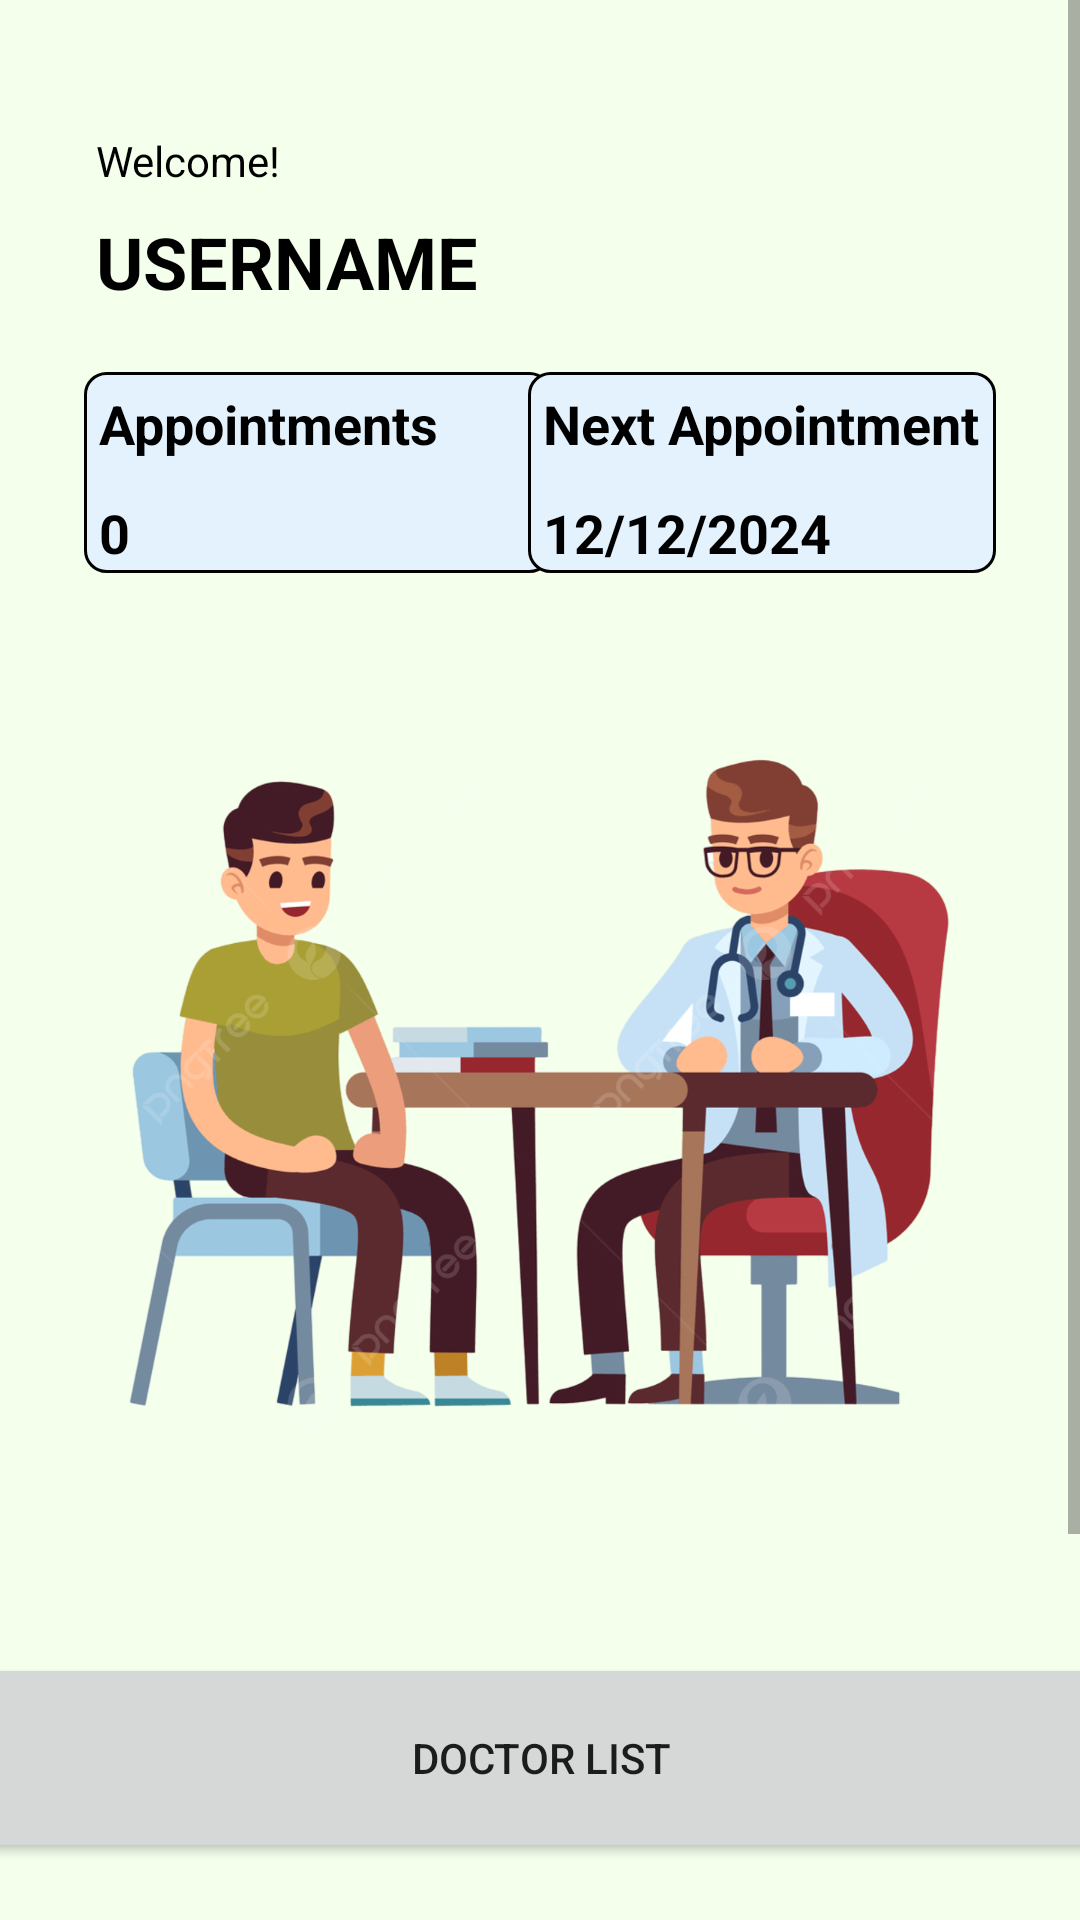

Produce the Android XML layout that renders to this screen, including the resource entries it uses.
<!-- AndroidManifest.xml: application theme Theme.CSC2074FinalProject -->
<!-- res/layout/fragment_userhome.xml -->
<?xml version="1.0" encoding="utf-8"?>
<ScrollView xmlns:android="http://schemas.android.com/apk/res/android"
    xmlns:app="http://schemas.android.com/apk/res-auto"
    xmlns:tools="http://schemas.android.com/tools"
    android:orientation="vertical"
    android:layout_width="match_parent"
    android:layout_height="match_parent"
    android:fillViewport="true"
    android:background="@color/pastel_green"
    tools:context=".fragment.HomeFragment">

    <androidx.constraintlayout.widget.ConstraintLayout
        android:layout_width="match_parent"
        android:layout_height="match_parent">

        
        <androidx.constraintlayout.widget.ConstraintLayout
            android:id="@+id/constraintLayout"
            android:layout_width="match_parent"
            android:layout_height="108dp"
            app:layout_constraintEnd_toEndOf="parent"
            app:layout_constraintStart_toStartOf="parent"
            app:layout_constraintTop_toTopOf="parent">

            <TextView
                android:id="@+id/home_welcome"
                android:layout_width="0dp"
                android:layout_height="wrap_content"
                android:layout_marginStart="32dp"
                android:layout_marginTop="44dp"
                android:text="Welcome!"
                android:textColor="@color/black"
                app:layout_constraintEnd_toEndOf="parent"
                app:layout_constraintHorizontal_bias="0.0"
                app:layout_constraintStart_toStartOf="parent"
                app:layout_constraintTop_toTopOf="parent" />

            <TextView
                android:id="@+id/home_username"
                android:layout_width="wrap_content"
                android:layout_height="wrap_content"
                android:layout_marginStart="32dp"
                android:layout_marginTop="8dp"
                android:text="USERNAME"
                android:textSize="24sp"
                android:textStyle="bold"
                android:textColor="@color/black"
                app:layout_constraintEnd_toEndOf="parent"
                app:layout_constraintHorizontal_bias="0.0"
                app:layout_constraintStart_toStartOf="parent"
                app:layout_constraintTop_toBottomOf="@+id/home_welcome" />


        </androidx.constraintlayout.widget.ConstraintLayout>

        

        

        

        <androidx.constraintlayout.widget.ConstraintLayout
            android:id="@+id/home_layout_appointment_count_and_date_container"
            android:layout_width="match_parent"
            android:layout_height="wrap_content"
            android:layout_marginTop="16dp"
            app:layout_constraintEnd_toEndOf="parent"
            app:layout_constraintHorizontal_bias="0.0"
            app:layout_constraintStart_toStartOf="parent"
            app:layout_constraintTop_toBottomOf="@+id/constraintLayout">

            

            

            <androidx.constraintlayout.widget.ConstraintLayout
                android:id="@+id/home_layout_appointment_box"
                android:layout_width="156dp"
                android:layout_height="67dp"
                android:layout_marginStart="28dp"
                android:background="@drawable/drawable_box_rounded_corners"
                android:orientation="vertical"
                app:layout_constraintEnd_toStartOf="@+id/home_layout_appointment_date_box"
                app:layout_constraintHorizontal_bias="0.023"
                app:layout_constraintStart_toStartOf="parent"
                app:layout_constraintTop_toTopOf="parent">

                <TextView
                    android:id="@+id/home_appointment_box"
                    android:layout_width="match_parent"
                    android:layout_height="wrap_content"
                    android:layout_marginStart="4dp"
                    android:layout_marginTop="4dp"
                    android:text="Appointments"
                    android:textColor="@color/black"
                    android:textSize="18sp"
                    android:textStyle="bold"
                    app:layout_constraintStart_toStartOf="parent"
                    app:layout_constraintTop_toTopOf="parent" />

                <TextView
                    android:id="@+id/home_appointment_count"
                    android:layout_width="match_parent"
                    android:layout_height="wrap_content"
                    android:layout_marginStart="4dp"
                    android:layout_marginTop="12dp"
                    android:text="0"
                    android:textSize="18sp"
                    android:textStyle="bold"
                    android:textColor="@color/black"
                    app:layout_constraintTop_toBottomOf="@+id/home_appointment_box"
                    tools:layout_editor_absoluteX="-53dp" />

            </androidx.constraintlayout.widget.ConstraintLayout>

            <androidx.constraintlayout.widget.ConstraintLayout
                android:id="@+id/home_layout_appointment_date_box"
                android:layout_width="156dp"
                android:layout_height="67dp"
                android:layout_marginEnd="28dp"
                android:background="@drawable/drawable_box_rounded_corners"
                android:orientation="vertical"
                app:layout_constraintEnd_toEndOf="parent"
                app:layout_constraintTop_toTopOf="parent">

                <TextView
                    android:id="@+id/home_next_appointment_txt"
                    android:layout_width="match_parent"
                    android:layout_height="wrap_content"
                    android:layout_marginStart="4dp"
                    android:layout_marginTop="4dp"
                    android:text="Next Appointment"
                    android:textSize="18sp"
                    android:textStyle="bold"
                    android:textColor="@color/black"
                    app:layout_constraintStart_toStartOf="parent"
                    app:layout_constraintTop_toTopOf="parent" />

                <TextView
                    android:id="@+id/home_appointment_date_count"
                    android:layout_width="match_parent"
                    android:layout_height="wrap_content"
                    android:layout_marginStart="4dp"
                    android:layout_marginTop="12dp"
                    android:text="12/12/2024"
                    android:textColor="@color/black"
                    android:textSize="18sp"
                    android:textStyle="bold"
                    app:layout_constraintTop_toBottomOf="@+id/home_next_appointment_txt"
                    tools:layout_editor_absoluteX="-53dp" />

            </androidx.constraintlayout.widget.ConstraintLayout>

            <androidx.constraintlayout.widget.Guideline
                android:id="@+id/guideline"
                android:layout_width="wrap_content"
                android:layout_height="wrap_content"
                android:orientation="horizontal"
                app:layout_constraintGuide_begin="20dp" />
        </androidx.constraintlayout.widget.ConstraintLayout>

        <androidx.constraintlayout.widget.ConstraintLayout
            android:id="@+id/home_container_pictures"
            android:layout_width="300dp"
            android:layout_height="300dp"
            android:layout_marginTop="20dp"
            app:layout_constraintEnd_toEndOf="parent"
            app:layout_constraintHorizontal_bias="0.495"
            app:layout_constraintStart_toStartOf="parent"
            app:layout_constraintTop_toBottomOf="@+id/home_layout_appointment_count_and_date_container">
            <ImageView
                android:layout_width="match_parent"
                android:layout_height="match_parent"
                android:contentDescription="Backgroud Pic"
                android:src="@drawable/mypicture1" />
        </androidx.constraintlayout.widget.ConstraintLayout>

        <androidx.constraintlayout.widget.ConstraintLayout
            android:layout_width="match_parent"
            android:layout_height="wrap_content"
            android:layout_marginTop="40dp"
            app:layout_constraintEnd_toEndOf="parent"
            app:layout_constraintHorizontal_bias="0.0"
            app:layout_constraintStart_toStartOf="parent"
            app:layout_constraintTop_toBottomOf="@+id/home_container_pictures">

            <Button
                android:id="@+id/home_btn_doctor_list"
                android:layout_width="380dp"
                android:layout_height="70dp"
                android:text="Doctor List"
                app:layout_constraintEnd_toEndOf="parent"
                app:layout_constraintHorizontal_bias="0.516"
                app:layout_constraintStart_toStartOf="parent"
                app:layout_constraintTop_toTopOf="parent" />

            <Button
                android:id="@+id/home_btn_make_appointment"
                android:layout_width="380dp"
                android:layout_height="70dp"
                android:layout_marginTop="20dp"
                android:text="Make Appointment"
                app:layout_constraintEnd_toEndOf="parent"
                app:layout_constraintHorizontal_bias="0.516"
                app:layout_constraintStart_toStartOf="parent"
                app:layout_constraintTop_toBottomOf="@+id/home_btn_doctor_list" />

            <Button
                android:id="@+id/home_btn_appointment_list"
                android:layout_width="380dp"
                android:layout_height="70dp"
                android:layout_marginTop="20dp"
                android:text="Appointment List"
                app:layout_constraintEnd_toEndOf="parent"
                app:layout_constraintHorizontal_bias="0.516"
                app:layout_constraintStart_toStartOf="parent"
                app:layout_constraintTop_toBottomOf="@+id/home_btn_make_appointment" />
        </androidx.constraintlayout.widget.ConstraintLayout>


    </androidx.constraintlayout.widget.ConstraintLayout>

</ScrollView>
<!-- resources referenced by this layout -->
<resources>
  <color name="black">#FF000000</color>
  <color name="pastel_green">#F4FFEC</color>
  <!-- drawable drawable_box_rounded_corners (drawable) -->
  <?xml version="1.0" encoding="UTF-8"?>
  <shape xmlns:android="http://schemas.android.com/apk/res/android">
      <solid android:color="@color/light_blue"/>
  
      <stroke android:width="1dp"
          android:color="#ff000000"
          />
  
      <padding android:left="1dp"
          android:top="1dp"
          android:right="1dp"
          android:bottom="1dp"
          />
  
      <corners android:bottomRightRadius="7dp"
          android:bottomLeftRadius="7dp"
          android:topLeftRadius="7dp"
          android:topRightRadius="7dp"/>
  </shape>
  <!-- drawable mypicture1: png bitmap (drawable-nodpi, 338446 bytes) -->
  <style name="Theme.CSC2074FinalProject" parent="android:Theme.Material.Light.NoActionBar" />
  <color name="light_blue">#E3F2FD</color>
</resources>
